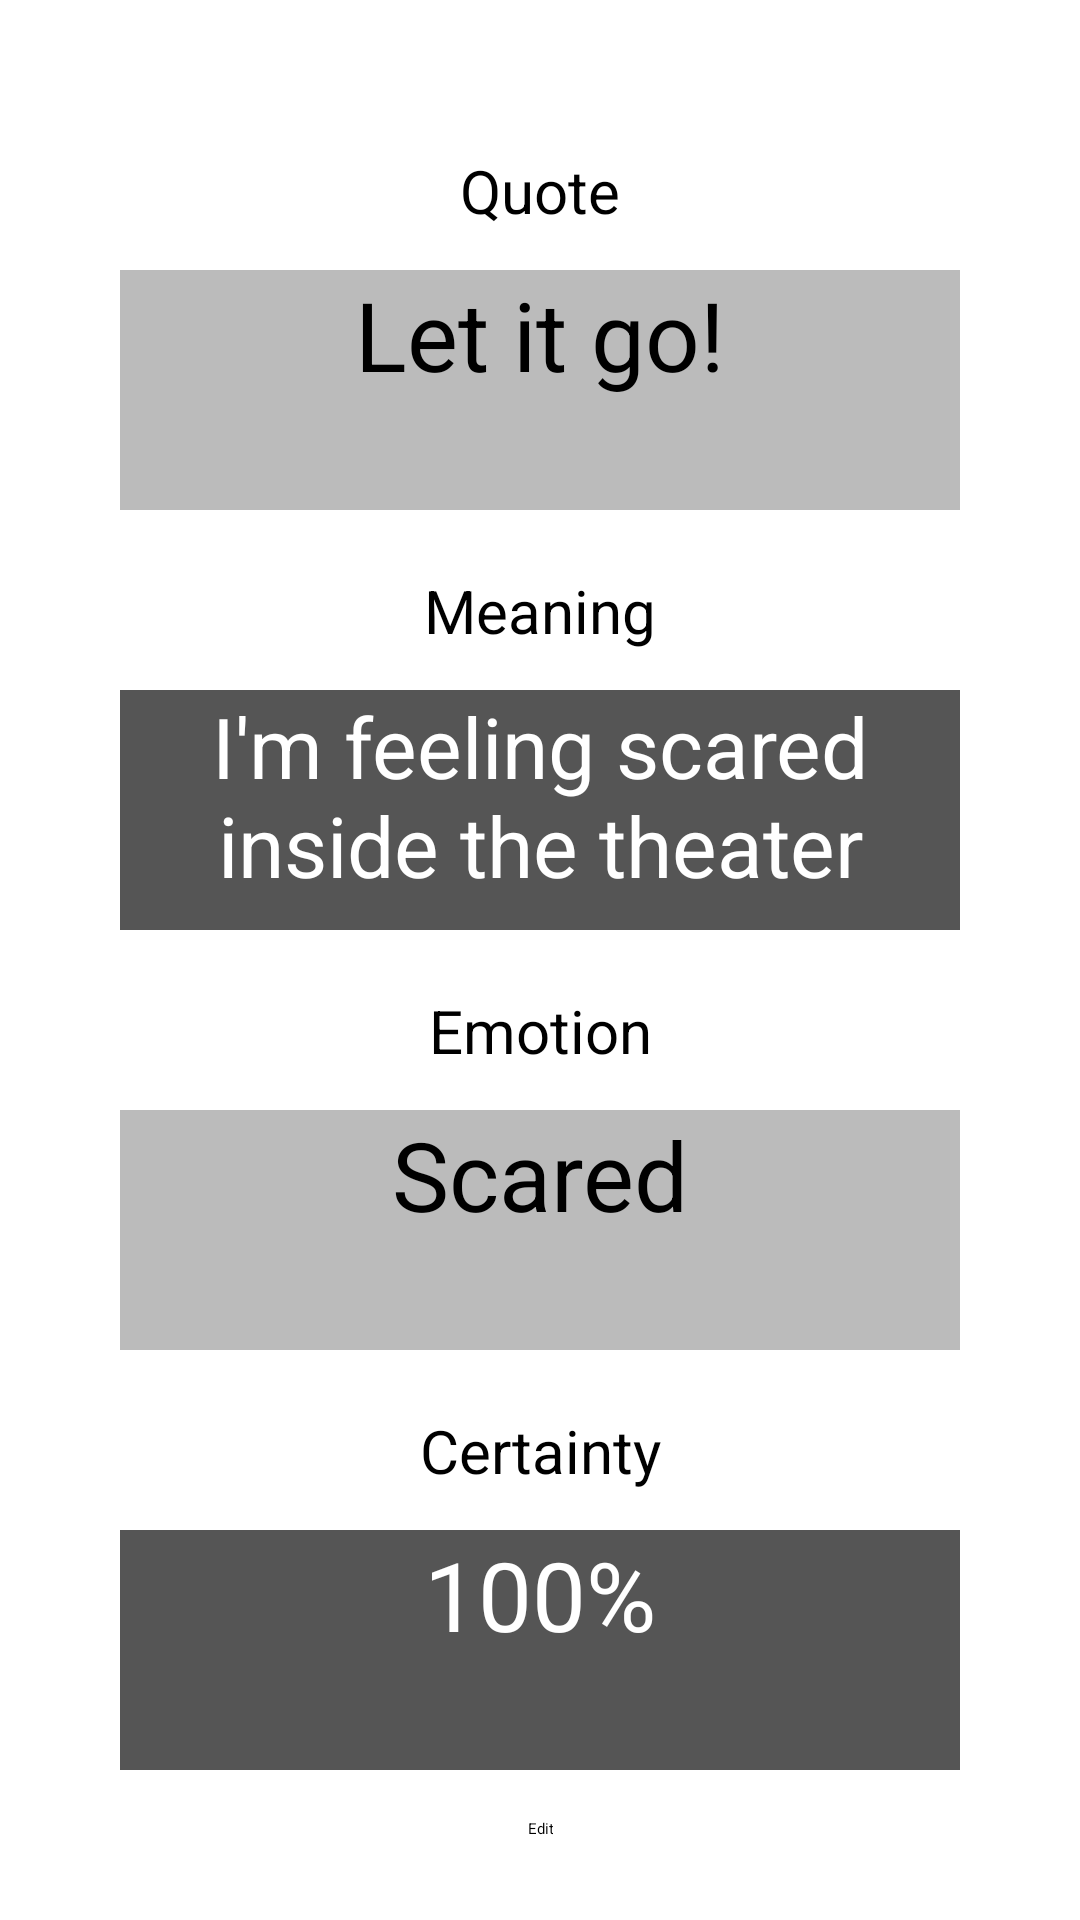

The Android layout XML behind this screen, and the referenced resources:
<!-- AndroidManifest.xml: application theme Theme.App.Starting -->
<!-- res/layout/fragment_quote_detail.xml -->
<?xml version="1.0" encoding="utf-8"?>
<LinearLayout xmlns:android="http://schemas.android.com/apk/res/android"
    xmlns:tools="http://schemas.android.com/tools"
    android:layout_width="match_parent"
    android:layout_height="match_parent"
    android:orientation="vertical"
    tools:context=".ui.QuoteDetailFragment"
    android:layout_margin="20dp">

    

    <TextView
        android:layout_width="280dp"
        android:layout_height="40dp"
        android:layout_gravity="center_horizontal"
        android:layout_marginTop="50dp"
        android:textAlignment="center"
        android:textSize="20sp"
        android:text="Quote"/>
    <TextView
        android:id="@+id/tvPhraseLarge"
        android:layout_width="280dp"
        android:layout_height="80dp"
        android:layout_gravity="center"
        android:textAlignment="center"
        android:textSize="32sp"
        android:background="#bbbbbb"
        android:textColor="#000000"
        android:text="Let it go!"/>

    <TextView
        android:layout_width="280dp"
        android:layout_height="40dp"
        android:layout_gravity="center_horizontal"
        android:textAlignment="center"
        android:layout_marginTop="20dp"
        android:textSize="20sp"
        android:text="Meaning"/>

    <TextView
        android:layout_width="280dp"
        android:layout_height="80dp"
        android:layout_gravity="center_horizontal"
        android:textAlignment="center"
        android:textSize="28sp"
        android:background="#555555"
        android:textColor="#ffffff"
        android:text="I'm feeling scared inside the theater"
        android:id="@+id/tvMeaning"/>
    <TextView
        android:layout_width="280dp"
        android:layout_height="40dp"
        android:layout_gravity="center_horizontal"
        android:textAlignment="center"
        android:layout_marginTop="20dp"
        android:textSize="20sp"
        android:text="Emotion"/>

    <TextView
        android:layout_width="280dp"
        android:layout_height="80dp"
        android:layout_gravity="center_horizontal"
        android:textAlignment="center"
        android:textSize="32sp"
        android:text="Scared"
        android:background="#bbbbbb"
        android:textColor="#000000"
        android:id="@+id/tvEmotion"/>

    <TextView
        android:layout_width="280dp"
        android:layout_height="40dp"
        android:layout_gravity="center_horizontal"
        android:textAlignment="center"
        android:layout_marginTop="20dp"
        android:textSize="20sp"
        android:text="Certainty"/>

    <TextView
        android:layout_width="280dp"
        android:layout_height="80dp"
        android:layout_gravity="center_horizontal"
        android:textAlignment="center"
        android:textSize="32sp"
        android:background="#555555"
        android:textColor="#ffffff"
        android:text="100%"
        android:id="@+id/tvCertainty"/>

    <Button
        android:id="@+id/btnEdit"
        android:layout_width="wrap_content"
        android:layout_height="wrap_content"
        android:text="Edit"
        android:layout_margin="16dp"
        android:layout_gravity="center_horizontal"
        android:textAlignment="center" />

</LinearLayout>
<!-- resources referenced by this layout -->
<resources>

</resources>
